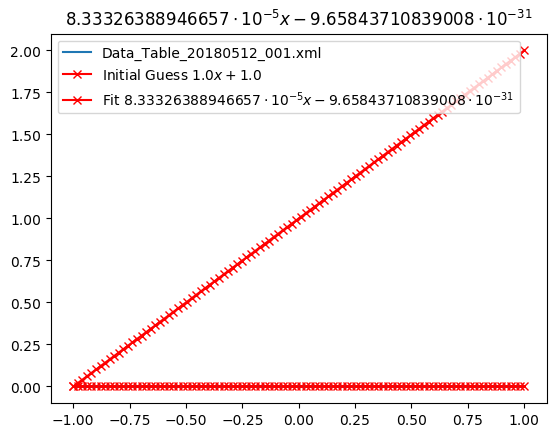

Data behind this chart, as committed beside it:
Current, Index, Voltage
0.0, 0, 0.0
-8.41743827219e-07, 1, -0.0101
-1.68348765444e-06, 2, -0.0202
-2.52523148166e-06, 3, -0.0303
-3.36697530888e-06, 4, -0.0404
-4.20871913609e-06, 5, -0.05051
-5.05046296331e-06, 6, -0.06061
-5.89220679053e-06, 7, -0.07071
-6.73395061775e-06, 8, -0.08081
-7.57569444497e-06, 9, -0.09091
-8.41743827219e-06, 10, -0.101
-9.25918209941e-06, 11, -0.1111
-1.01009259266e-05, 12, -0.1212
-1.09426697538e-05, 13, -0.1313
-1.17844135811e-05, 14, -0.1414
-1.26261574083e-05, 15, -0.1515
-1.34679012355e-05, 16, -0.1616
-1.43096450627e-05, 17, -0.1717
-1.51513888899e-05, 18, -0.1818
-1.59931327172e-05, 19, -0.1919
-1.68348765444e-05, 20, -0.202
-1.76766203716e-05, 21, -0.2121
-1.85183641988e-05, 22, -0.2222
-1.9360108026e-05, 23, -0.2323
-2.02018518533e-05, 24, -0.2424
-2.10435956805e-05, 25, -0.2525
-2.18853395077e-05, 26, -0.2626
-2.27270833349e-05, 27, -0.2727
-2.35688271621e-05, 28, -0.2828
-2.44105709893e-05, 29, -0.2929
-2.52523148166e-05, 30, -0.303
-2.60940586438e-05, 31, -0.3131
-2.6935802471e-05, 32, -0.3232
-2.77775462982e-05, 33, -0.3333
-2.86192901254e-05, 34, -0.3434
-2.94610339527e-05, 35, -0.3535
-3.03027777799e-05, 36, -0.3636
-3.11445216071e-05, 37, -0.3737
-3.19862654343e-05, 38, -0.3838
-3.28280092615e-05, 39, -0.3939
-3.36697530888e-05, 40, -0.404
-3.4511496916e-05, 41, -0.4141
-3.53532407432e-05, 42, -0.4242
-3.61949845704e-05, 43, -0.4343
-3.70367283976e-05, 44, -0.4444
-3.78784722249e-05, 45, -0.4545
-3.87202160521e-05, 46, -0.4646
-3.95619598793e-05, 47, -0.4747
-4.04037037065e-05, 48, -0.4848
-4.12454475337e-05, 49, -0.4949
-4.20871913609e-05, 50, -0.5051
-4.29289351882e-05, 51, -0.5152
-4.37706790154e-05, 52, -0.5253
-4.46124228426e-05, 53, -0.5354
-4.54541666698e-05, 54, -0.5455
-4.6295910497e-05, 55, -0.5556
-4.71376543243e-05, 56, -0.5657
-4.79793981515e-05, 57, -0.5758
-4.88211419787e-05, 58, -0.5859
-4.96628858059e-05, 59, -0.596
... 340 more rows
